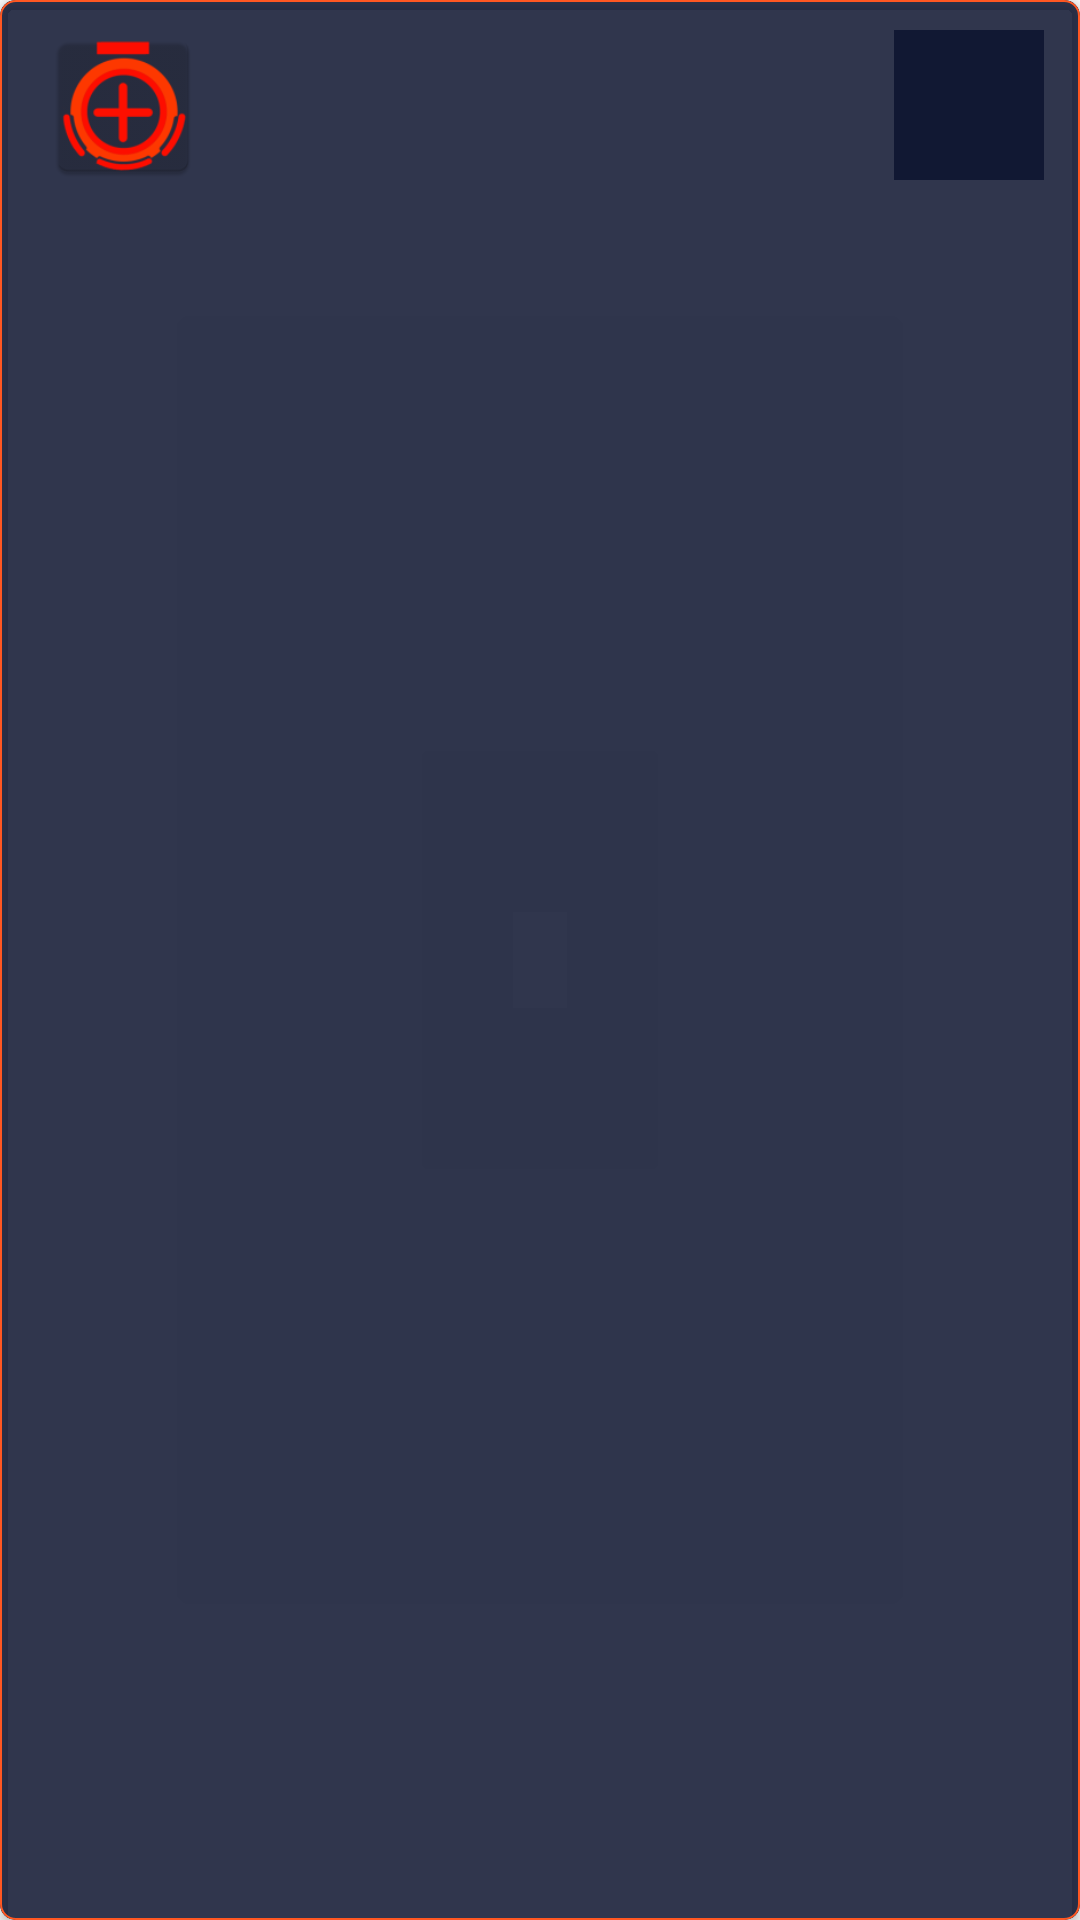

Reconstruct the res/layout file that produces this screen, plus the resources it refers to.
<!-- AndroidManifest.xml: application theme AppTheme -->
<!-- res/layout/cardview_layout.xml -->
<?xml version="1.0" encoding="utf-8"?>
<androidx.cardview.widget.CardView xmlns:android="http://schemas.android.com/apk/res/android"
    xmlns:card_view="http://schemas.android.com/apk/res-auto"

    android:id="@+id/card_view"
    style="@style/SelectableItemBackground"
    android:layout_width="fill_parent"
    android:layout_height="70dp"
    android:layout_margin="5dp"
    android:backgroundTintMode="screen"
    android:clickable="true"
    android:focusable="true"
    android:foreground="?selectableItemBackgroundBorderless"
    card_view:cardBackgroundColor="@color/colorError"
    card_view:cardCornerRadius="5dp"
    card_view:cardMaxElevation="25dp">

    <RelativeLayout
        android:layout_width="fill_parent"
        android:layout_height="match_parent"
        android:background="@drawable/card_view_css"

        >

        <ImageView
            android:id="@+id/imageview"
            android:layout_width="70dp"
            android:layout_height="55dp"
            android:layout_marginStart="6dp"
            android:layout_marginTop="7.5dp"
            android:src="@mipmap/ic_launcher" />

        <TextView
            android:id="@+id/Apk_Name"
            android:layout_width="wrap_content"
            android:layout_height="wrap_content"
            android:layout_marginStart="10dp"
            android:layout_marginTop="10dp"
            android:layout_toEndOf="@id/imageview"
            android:textColor="#FF6E40"

            android:textSize="16sp" />

        <TextView
            android:id="@+id/Apk_Package_Name"
            android:layout_width="wrap_content"
            android:layout_height="wrap_content"
            android:layout_below="@+id/Apk_Name"
            android:layout_marginStart="10dp"
            android:layout_marginTop="6dp"
            android:layout_toEndOf="@id/imageview"
            android:textColor="#F8997A"
            android:textSize="10sp" />

        

        <ImageButton
            android:id="@+id/timeFAB"
            android:layout_width="50dp"
            android:layout_height="50dp"
            android:layout_alignParentTop="true"
            android:layout_alignParentEnd="true"
            android:layout_marginTop="10dp"
            android:layout_marginEnd="12dp"
            android:background="@color/colorError"
            android:backgroundTint="@color/colorError"
            android:backgroundTintMode="src_in"
            android:clickable="true"
            android:elevation="0dp"
            android:scaleType="centerInside"
            android:tint="@color/colorPrimary"
            card_view:backgroundTint="@color/colorError"
            card_view:rippleColor="#F35A2E"
            card_view:srcCompat="@drawable/ic_add_alarm_black_24dp" />

    </RelativeLayout>
</androidx.cardview.widget.CardView>
<!-- resources referenced by this layout -->
<resources>
  <color name="colorError">#CE010825</color>
  <color name="colorPrimary">#FF5722</color>
  <!-- drawable card_view_css (drawable) -->
  <?xml version="1.0" encoding="utf-8"?>
  <shape xmlns:android="http://schemas.android.com/apk/res/android">
      <stroke
          android:color="@color/colorPrimary"
          android:width=".5dp" />
      <corners
          android:radius="5dp"/>
  </shape>
  <!-- mipmap ic_launcher: png bitmap (mipmap-hdpi, 3770 bytes) -->
  <style name="SelectableItemBackground">
          <item name="android:theme">@style/SelectableItemTheme</item>
          <item name="android:background">?attr/selectableItemBackground</item>
      </style>
  <style name="AppTheme" parent="Theme.AppCompat.Light.DarkActionBar">
          
          <item name="colorPrimary">@color/colorPrimary</item>
          <item name="colorPrimaryDark">@color/colorPrimaryDark</item>
          <item name="colorAccent">@color/colorAccent</item>
          <item name="android:navigationBarColor">@color/colorPrimaryDark</item>
          <item name="colorError">@color/colorError</item>
      </style>
  <style name="SelectableItemTheme">
          <item name="colorControlHighlight">@color/colorCardView</item>
      </style>
  <color name="colorPrimaryDark">#0D0E18</color>
  <color name="colorAccent">#FF5722</color>
  <color name="colorCardView">#FF6E40</color>
</resources>
